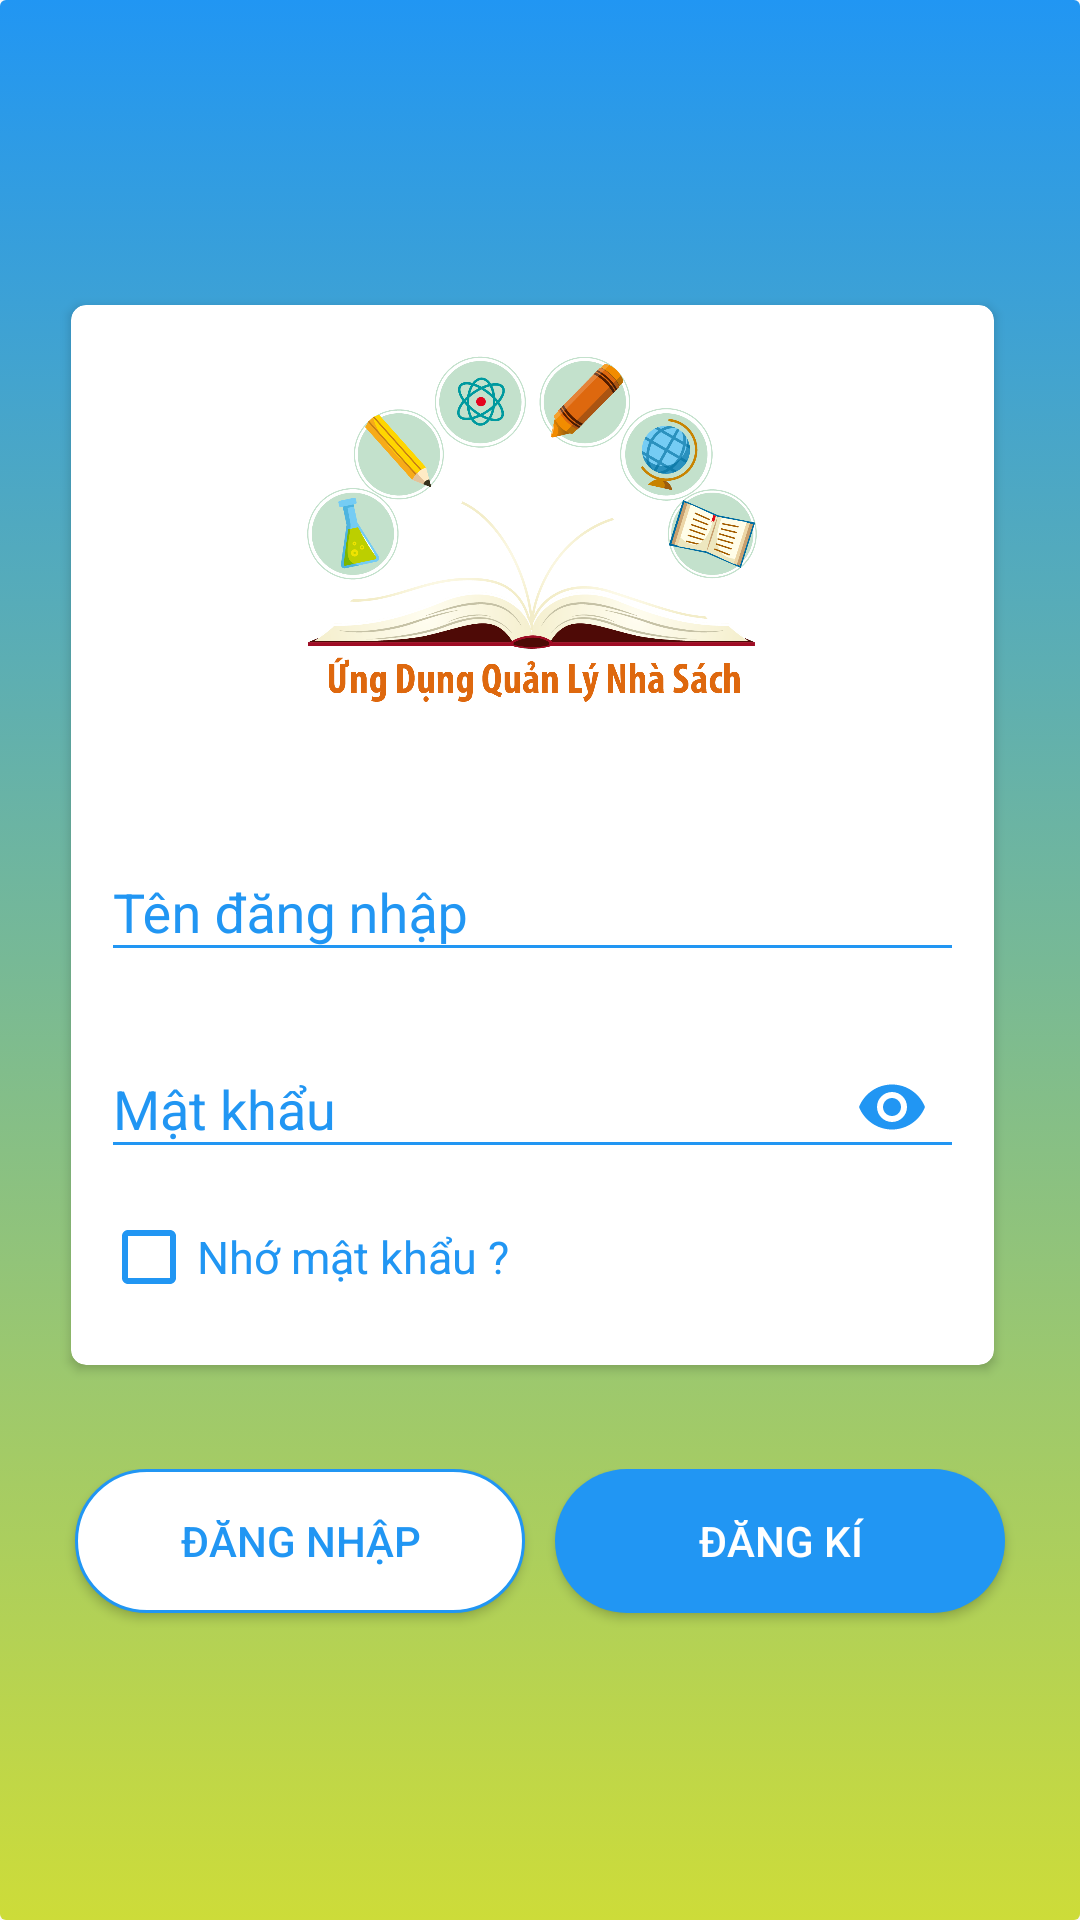

Android layout source for this screen:
<!-- AndroidManifest.xml: application theme AppTheme -->
<!-- res/layout/activity_login.xml -->
<?xml version="1.0" encoding="utf-8"?>
<FrameLayout xmlns:android="http://schemas.android.com/apk/res/android"
    xmlns:app="http://schemas.android.com/apk/res-auto"
    xmlns:tools="http://schemas.android.com/tools"
    android:layout_width="match_parent"
    android:layout_height="match_parent"
    android:background="@drawable/background_radient"
    android:orientation="vertical"
    tools:context="com.example.admin.nienluan3.LoginActivity">

    <LinearLayout
        android:layout_width="match_parent"
        android:layout_height="wrap_content"
        android:layout_gravity="center"
        android:layout_marginLeft="10dp"
        android:layout_marginRight="10dp"
        android:orientation="vertical">

        <android.support.v7.widget.CardView xmlns:card_view="http://schemas.android.com/apk/res-auto"
            android:layout_width="match_parent"
            android:layout_height="match_parent"
            android:layout_marginRight="5dp"
            android:elevation="5dp"
            card_view:cardCornerRadius="5dp"
            card_view:cardUseCompatPadding="true">

            <LinearLayout
                android:layout_width="match_parent"
                android:layout_height="wrap_content"
                android:orientation="vertical"
                android:paddingLeft="10dp"
                android:paddingRight="10dp"
                android:paddingBottom="20dp">

                <ImageView
                    android:id="@+id/logoLogin"
                    android:layout_width="150dp"
                    android:layout_height="150dp"
                    android:layout_gravity="center"
                    app:srcCompat="@drawable/logo" />

                <android.support.design.widget.TextInputLayout
                    android:layout_width="match_parent"
                    android:layout_height="wrap_content"
                    android:layout_marginTop="20dp"
                    android:textColorHint="@color/colorhint">

                    <android.support.design.widget.TextInputEditText
                        android:id="@+id/edtTenDangNhap"
                        android:layout_width="match_parent"
                        android:layout_height="wrap_content"
                        android:backgroundTint="@color/colorhint"
                        android:drawableLeft="@drawable/ic_user"
                        android:drawablePadding="5dp"
                        android:drawableTint="@color/colorPrimary"
                        android:hint="@string/tenDangNhap"
                        android:inputType="textPersonName"
                        android:textColor="@color/colorPrimary" />
                </android.support.design.widget.TextInputLayout>

                <android.support.design.widget.TextInputLayout
                    android:layout_width="match_parent"
                    android:layout_height="wrap_content"
                    android:layout_marginTop="10dp"
                    android:textColorHint="@color/colorhint"
                    app:passwordToggleEnabled="true"
                    app:passwordToggleTint="@color/colorPrimary">

                    <android.support.design.widget.TextInputEditText
                        android:id="@+id/edtMatKhau"
                        android:layout_width="match_parent"
                        android:layout_height="wrap_content"
                        android:backgroundTint="@color/colorhint"
                        android:drawableStart="@drawable/ic_key"
                        android:drawableLeft="@drawable/ic_key"
                        android:drawablePadding="5dp"
                        android:drawableTint="@color/colorPrimary"
                        android:hint="@string/matKhau"
                        android:inputType="textPassword"
                        android:textColor="@color/colorPrimary" />
                </android.support.design.widget.TextInputLayout>


                <CheckBox
                    android:id="@+id/chkGhiNho"
                    android:layout_width="match_parent"
                    android:layout_height="wrap_content"
                    android:layout_marginTop="10dp"
                    android:buttonTint="@color/colorPrimary"
                    android:text="@string/nhoMatKhau"
                    android:textColor="@color/colorPrimary"
                    android:textSize="15sp" />

            </LinearLayout>
        </android.support.v7.widget.CardView>


        <LinearLayout
            android:layout_width="match_parent"
            android:layout_height="wrap_content"
            android:layout_marginTop="30dp"
            android:orientation="horizontal">

            <Button
                android:id="@+id/btnDangNhap"
                android:layout_width="match_parent"
                android:layout_height="wrap_content"
                android:layout_marginLeft="5dp"
                android:layout_marginRight="5dp"
                android:layout_marginBottom="5dp"
                android:layout_weight="1"
                android:background="@drawable/background_button_two"
                android:text="@string/DangNhap"
                android:textColor="@drawable/selector_login" />

            <Button
                android:id="@+id/btnDk"
                android:layout_width="match_parent"
                android:layout_height="wrap_content"
                android:layout_gravity="right"
                android:layout_marginLeft="5dp"
                android:layout_marginTop="5dp"
                android:layout_marginRight="5dp"
                android:layout_weight="1"
                android:background="@drawable/background_button"
                android:text="@string/dangKi"
                android:textColor="@drawable/selecter_huy" />
        </LinearLayout>
    </LinearLayout>


</FrameLayout>
<!-- resources referenced by this layout -->
<resources>
  <color name="colorPrimary">#2196F3</color>
  <color name="colorhint">#2196F3</color>
  <!-- drawable background_button_two (drawable) -->
  <?xml version="1.0" encoding="utf-8"?>
  <selector xmlns:android="http://schemas.android.com/apk/res/android">
      <item android:state_pressed="true">
          <shape xmlns:android="http://schemas.android.com/apk/res/android">
              <stroke android:width="1dp" android:color="@color/selecterone" />
              <solid android:color="@color/selectertwo" />
              <padding android:bottom="2dp" android:left="5dp" android:right="5dp" android:top="2dp" />
              <corners android:radius="100dp" />
          </shape>
      </item>
  
      <item>
          <shape xmlns:android="http://schemas.android.com/apk/res/android">
              <stroke android:width="1dp" android:color="@color/selecterthree" />
              <solid android:color="@color/selecterfour" />
              <padding android:bottom="2dp" android:left="5dp" android:right="5dp" android:top="2dp" />
              <corners android:radius="100dp" />
          </shape>
      </item>
  </selector>
  <!-- drawable background_radient (drawable) -->
  <?xml version="1.0" encoding="utf-8" ?>
  <selector xmlns:android="http://schemas.android.com/apk/res/android">
      <item android:state_pressed="true">
          <shape>
              <solid android:color="#5cb85c" />
              <stroke android:width="1dp" android:color="#d9534f" />
              <corners android:radius="5dp" />
              <padding android:bottom="10dp" android:left="10dp" android:right="10dp" android:top="10dp" />
          </shape>
      </item>
      <item>
          <shape>
              <gradient android:angle="270" android:endColor="@color/colorhint2" android:startColor="@color/colorhint" />
              <stroke android:width="0dp" android:color="#FFFFFF" />
              <corners android:radius="2dp" />
              <padding android:bottom="10dp" android:left="10dp" android:right="10dp" android:top="10dp" />
          </shape>
      </item>
  </selector>
  <!-- drawable selecter_huy (drawable) -->
  <?xml version="1.0" encoding="utf-8"?>
  <selector xmlns:android="http://schemas.android.com/apk/res/android">
      <item android:color="@color/login" android:state_pressed="true" />
      <item android:color="@color/white" />
  </selector>
  <!-- drawable selector_login (drawable) -->
  <?xml version="1.0" encoding="utf-8"?>
  <selector xmlns:android="http://schemas.android.com/apk/res/android">
      <item android:state_pressed="true" android:color="@color/white"/>
      <item android:color="@color/login" />
  </selector>
  <string name="DangNhap">Đăng nhập</string>
  <string name="dangKi">Đăng kí</string>
  <string name="matKhau">Mật khẩu</string>
  <string name="nhoMatKhau">Nhớ mật khẩu ?</string>
  <string name="tenDangNhap">Tên đăng nhập</string>
  <style name="AppTheme" parent="Theme.AppCompat.Light.NoActionBar">
          
          <item name="colorPrimary">@color/colorPrimary</item>
          <item name="colorPrimaryDark">@color/colorPrimaryDark</item>
          <item name="colorAccent">@color/colorAccent</item>
      </style>
  <color name="selecteronedk">#2196F3</color>
  <color name="selectertwodk">#fff</color>
  <color name="selecterthreedk">#fff</color>
  <color name="selecterfourdk">#2196F3</color>
  <color name="selecterone">#fff</color>
  <color name="selectertwo">#009688</color>
  <color name="selecterthree">#2196F3</color>
  <color name="selecterfour">#fff</color>
  <color name="colorhint2">#CDDC39</color>
  <color name="login">#2196F3</color>
  <color name="white">#fff</color>
  <color name="colorPrimaryDark">#2196F3</color>
  <color name="colorAccent">#2196F3</color>
</resources>
